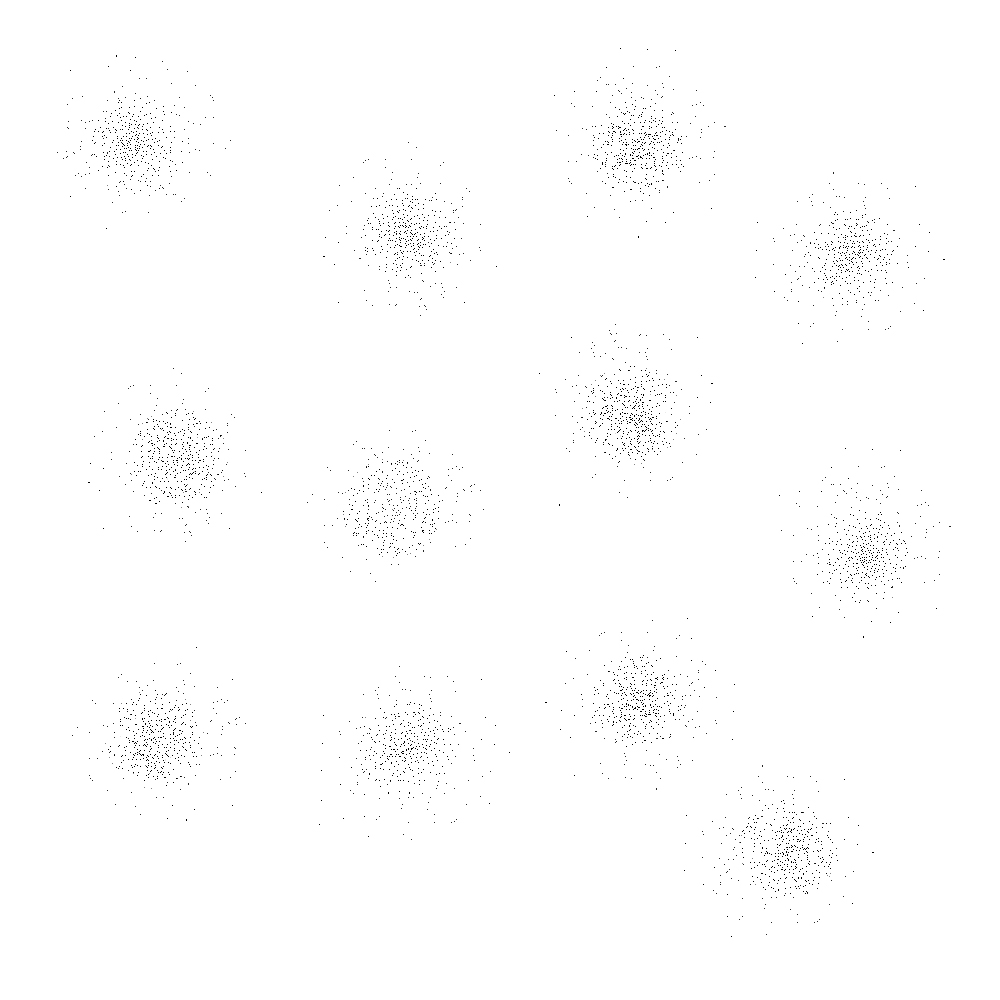

The table this chart was drawn from, first rows:
615, 739
385, 489
436, 756
846, 561
385, 745
647, 153
783, 817
430, 677
855, 556
882, 550
670, 692
801, 860
794, 790
827, 244
645, 370
792, 846
375, 455
185, 458
656, 416
427, 739
403, 209
645, 728
128, 770
387, 756
832, 242
419, 544
600, 414
186, 451
816, 781
786, 877
146, 151
624, 129
137, 139
438, 511
145, 745
441, 283
438, 245
604, 708
397, 528
607, 397
181, 458
244, 473
668, 670
819, 258
603, 133
777, 808
880, 262
640, 156
423, 255
850, 218
77, 727
136, 150
607, 436
739, 842
395, 216
809, 821
821, 862
144, 740
213, 485
417, 739
754, 862
... 5,499 more rows
